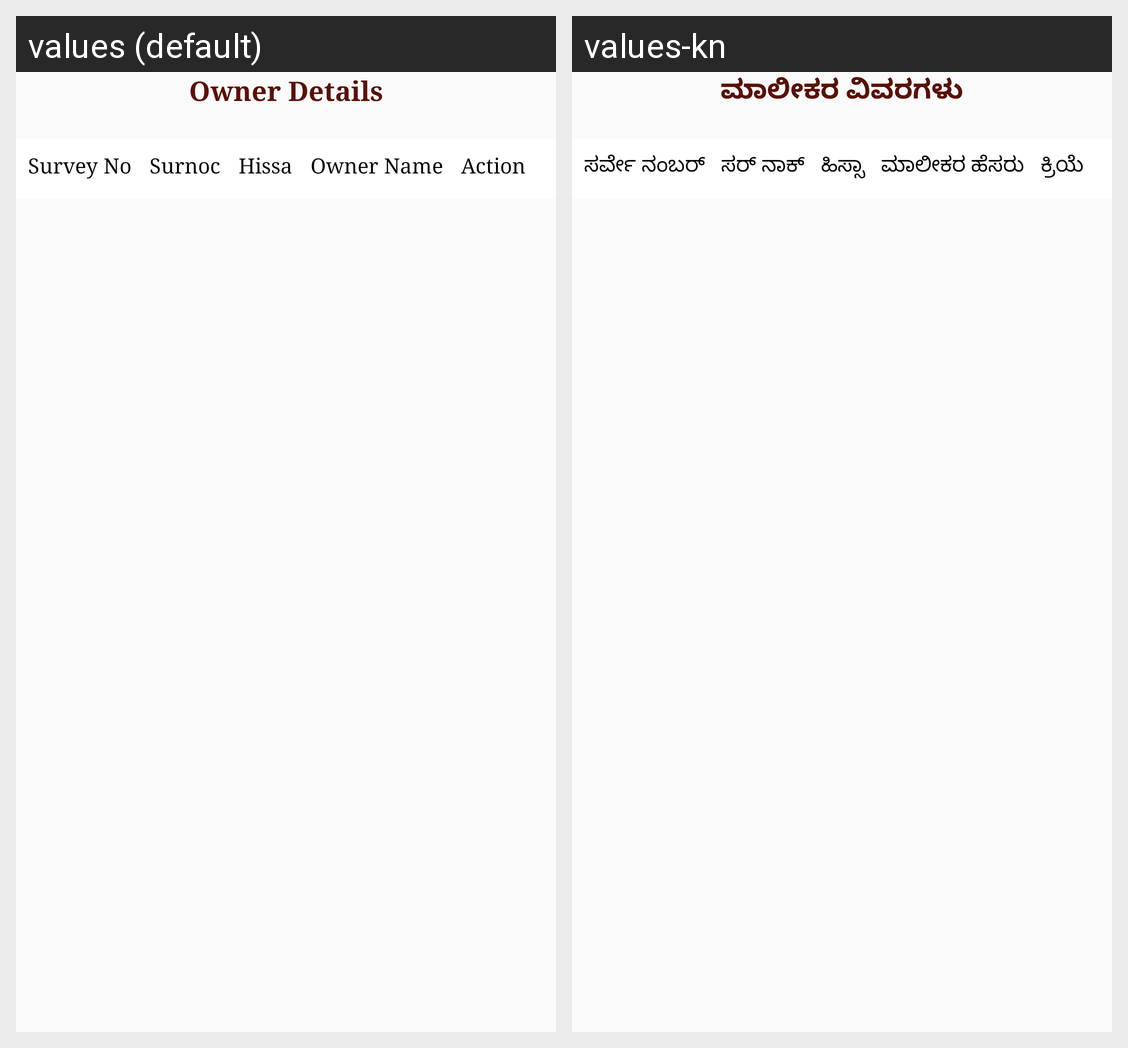

This grid shows one Android layout under two languages. Give, for every string resource on the screen, its name, the default text and each shown locale's text.
Android screen res/layout/demo_screen_design.xml rendered under 2 locales, left to right: values (default), values-kn. Device: Nexus 5 (rendered at 1080×1920; each locale shown at half size, 540×960, under a caption strip naming it); theme AppTheme.NoActionBar.
Strings drawn on this screen, with the default value and each locale's value (text and hints the layout hard-codes, and strings that could not be matched under every locale, appear in the picture but are not listed):

owner_details_heading
  values: Owner Details
  values-kn: ಮಾಲೀಕರ ವಿವರಗಳು

Survey_No
  values: Survey No
  values-kn: ಸರ್ವೇ ನಂಬರ್

surnoc_no
  values: Surnoc
  values-kn: ಸರ್ ನಾಕ್

hissa
  values: Hissa
  values-kn: ಹಿಸ್ಸಾ

owner_name
  values: Owner Name
  values-kn: ಮಾಲೀಕರ ಹೆಸರು

action_text
  values: Action
  values-kn: ಕ್ರಿಯೆ
